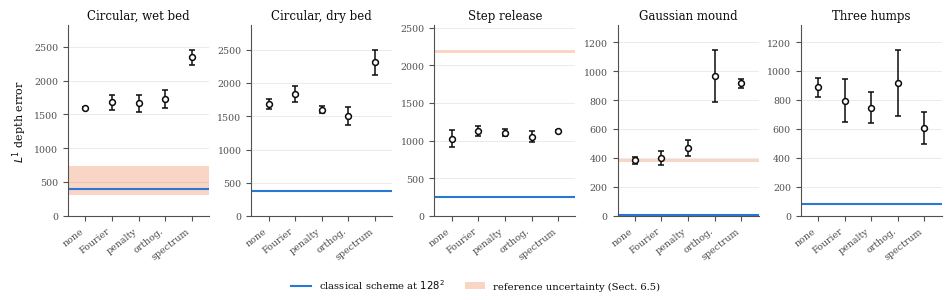

Recreate this plot in Python. (Note: this script raises an exception after producing the figure.)
"""Paper figures. Print-first: method identity is carried by axis position, so
marks wear a text token; the two validated categorical hues are reserved for
the annotation layers (classical baseline, reference uncertainty)."""
import matplotlib; matplotlib.use("Agg")
import matplotlib.pyplot as plt
from matplotlib.lines import Line2D
from matplotlib.patches import Patch
import numpy as np

INK, MUTED, BLUE, ORANGE = "#0b0b0b", "#52514e", "#2a78d6", "#eb6834"
plt.rcParams.update({
    "font.family": "serif", "font.size": 8, "axes.labelsize": 8,
    "axes.titlesize": 8.5, "xtick.labelsize": 6.8, "ytick.labelsize": 6.8,
    "axes.spines.top": False, "axes.spines.right": False,
    "axes.edgecolor": MUTED, "axes.labelcolor": INK,
    "xtick.color": MUTED, "ytick.color": MUTED, "text.color": INK,
    "figure.dpi": 200, "savefig.bbox": "tight", "legend.frameon": False,
})

M = ["none", "Fourier", "penalty", "orthog.", "spectrum"]
DATA = {  # mean, sd, classical, (reference-uncertainty band) or None
    "Circular, wet bed": ([1602,1681,1662,1725,2347], [12,110,120,130,110], 391.4, (311.1,739.5)),
    "Circular, dry bed": ([1681,1838,1602,1507,2314], [76,120,54,140,190], 379.8, None),
    "Step release":      ([1028,1124,1106,1054,1126], [110,68,47,71,15], 247.6, (2169,2208)),
    "Gaussian mound":    ([383.4,403.2,468.7,969.3,915.9], [22,48,55,180,34], 6.357, (376.3,394.9)),
    "Three humps":       ([887.4,796.2,748.6,918.5,608.4], [68,150,110,230,110], 79.65, None),
}
fig, axes = plt.subplots(1, 5, figsize=(9.4, 2.9), layout="constrained")
x = np.arange(len(M))
for ax, (name, (mu, sd, cl, band)) in zip(axes, DATA.items()):
    top = max(max(np.array(mu)+np.array(sd)), band[1] if band else 0, cl) * 1.15
    if band:
        ax.axhspan(band[0], band[1], color=ORANGE, alpha=0.28, lw=0, zorder=0)
    ax.axhline(cl, color=BLUE, lw=1.5, zorder=1)
    ax.errorbar(x, mu, yerr=sd, fmt="o", ms=4.2, color=INK, ecolor=INK,
                elinewidth=1.1, capsize=2.4, mfc="white", mew=1.1, zorder=3)
    ax.set_title(name, pad=4)
    ax.set_xticks(x); ax.set_xticklabels(M, rotation=38, ha="right")
    ax.set_xlim(-0.65, len(M)-0.35); ax.set_ylim(0, top)
    ax.grid(axis="y", color=MUTED, alpha=0.16, lw=0.5); ax.set_axisbelow(True)
axes[0].set_ylabel(r"$L^1$ depth error")
fig.legend(handles=[Line2D([], [], color=BLUE, lw=1.5, label="classical scheme at $128^2$"),
                    Patch(facecolor=ORANGE, alpha=0.28, label="reference uncertainty (Sect. 6.5)")],
           loc="outside lower center", ncol=2, fontsize=7.2)
fig.savefig("paper/figures/fig_matrix.pdf")
print("wrote fig_matrix.pdf")

# ---- advection: per-seed distributions over the six regimes ---------------
SEEDS = {
 "penalty\n$w_U{=}1/35000$": [7.9e-3,7.0e-3,1.6e-2,8.4e-3,8.2e-3,1.0e-2,8.1e-3,5.6e-3,1.5e-2,1.3e-2,5.4e-3,1.3e-2,8.4e-3,5.3e-3,6.9e-2,9.8e-3,3.8e-2,3.4e-2,7.1e-3,4.0e-3],
 "exactly\northogonal":      [3.6e-2,1.6e-2,6.7e-2,3.0e-2,5.3e-3,1.7e-2,1.7e-2,9.4e-3,1.7e-2,1.7e-2,3.1e-3,1.7e-2,1.2e-2,9.5e-3,1.5e-1,1.4e-1,2.7e-2,4.0e-2,1.7e-2,2.3e-2],
 "unconstrained":            [4.6e-1,2.5e-1,2.3e-1,1.8e-2,7.7e-2,3.7e-1,3.9e-2,1.0e-1,3.4e-2,8.8e-3,1.3e-2,5.1e-2,9.0e-2,9.1e-3,4.7e-1,9.4e-2,4.7e-2,4.2e-2,2.0e-1,1.4e-1],
 "spectrum\nonly":           [4.6e-1,2.0e-2,2.4e0,1.2e-1,2.4e-2,6.7e-1,1.6e-2,1.5e-2,3.8e-2,1.1e-1,9.6e-2,1.8e-1,2.5e-1,1.6e-2,2.1e-1,1.4e-1,2.5e-2,8.6e-2,5.0e-1,1.2e0],
 "same param.\n$w_U{=}0$":   [3.0e-1,5.3e-2,1.1e0,1.1e-1,7.0e-3,2.4e-1,1.2e-2,3.0e-2,4.1e-1,1.8e-1,1.8e-2,6.7e-1,3.9e-2,1.0e-2,7.4e-1,7.6e-2,6.5e-1,3.6e-1,6.3e-1,1.1e0],
 "bounded\n$\\sigma_{\\max}(U)$": [3.8e-1,2.7e-1,6.6e-1,2.7e-2,2.2e0,6.5e-1,2.5e-1,1.1e0,2.8e-2,4.2e-1,3.8e-2,3.4e-2,3.2e-2,2.5e-2,4.4e-2,6.9e-1,6.3e-1,3.6e-1,7.2e-1,7.7e-1],
}
fig2, ax = plt.subplots(figsize=(5.4, 2.9), layout="constrained")
rng = np.random.default_rng(0)
for i, (name, v) in enumerate(SEEDS.items()):
    v = np.array(v)
    ax.scatter(i + rng.uniform(-0.17, 0.17, v.size), v, s=11, facecolors="none",
               edgecolors=INK, linewidths=0.8, zorder=3)
    med = np.median(v)
    ax.plot([i-0.32, i+0.32], [med, med], color=ORANGE, lw=2.0, zorder=4,
            solid_capstyle="butt")
ax.set_yscale("log")
ax.set_xticks(range(len(SEEDS))); ax.set_xticklabels(SEEDS.keys(), fontsize=6.6)
ax.set_ylabel(r"relative $L^2$ error (20 seeds)")
ax.grid(axis="y", color=MUTED, alpha=0.16, lw=0.5); ax.set_axisbelow(True)
ax.legend(handles=[Line2D([], [], color=ORANGE, lw=2.0, label="median")],
          loc="lower right", fontsize=7)
fig2.savefig("paper/figures/fig_advection.pdf")
print("wrote fig_advection.pdf")
